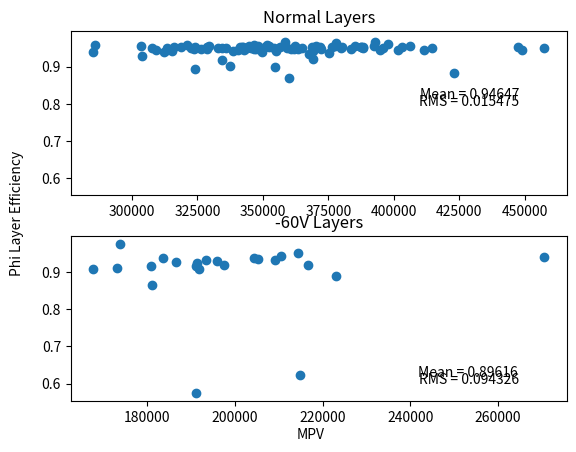

Generate this figure with matplotlib:
import matplotlib.pyplot as plt
from array import array

mpvNormal = array('d', [303528.064300689, 352312.100588505, 350774.87686314, 332765.470517924, 334289.964739592, 348354.230620232, 329537.642593708, 318710.436911264, 342563.821378261, 340329.552984582, 392913.478994599, 354905.198959116, 377868.439312944, 321009.955167222, 328815.362549005, 322569.162543925, 362663.598239193, 341938.230147599, 362179.563741546, 387517.467432215, 372201.0867255, 313575.29882395, 380175.286450745, 363300.728439368, 343844.667825467, 371972.472791215, 370432.997805112, 401399.204501338, 326583.70712267, 364776.421386021, 388100.915810841, 323536.569645837, 392566.429281291, 342821.856919146, 383555.40418755, 303965.743666928, 341174.690772119, 338610.97523951, 335791.471480361, 388271.570406867, 354319.255181267, 411295.301985074, 285759.884910684, 397822.971523206, 379709.678591405, 447221.720027027, 457370.248238703, 448918.245201091, 307739.894800603, 328619.503297273, 376349.089975099, 324076.486274348, 370181.492111644, 346462.043132986, 312111.029195271, 423065.071372817, 285315.870244694, 349564.503480597, 316240.488529595, 347859.544194015, 360631.393104858, 369236.305501702, 354994.545255458, 356571.010700327, 359903.993794379, 359133.417178487, 394549.474665558, 315386.759935999, 345435.133073917, 395806.344814682, 375112.997277463, 346583.42284846, 334304.483307983, 406169.081317888, 347452.982273121, 324005.845528657, 403222.144754067, 344646.28974536, 342444.044151126, 387342.374808193, 354714.95443417, 313268.424888424, 368929.463757324, 337322.063539689, 351474.335805635, 369232.984900282, 385277.894824363, 342966.54833081, 309296.235144156, 361996.081479171, 358277.176468599, 367640.029238626, 377394.235307121, 352200.743979508, 348253.167989371, 414654.180983594]) 

phi_eff_normal = array('d', [0.955459, 0.955422, 0.952262, 0.949602, 0.949742, 0.946711, 0.95642, 0.953026, 0.950872, 0.945653, 0.966093, 0.942312, 0.963356, 0.957151, 0.948637, 0.950326, 0.948846, 0.953585, 0.955658, 0.952675, 0.947474, 0.946079, 0.953303, 0.948549, 0.950336, 0.952549, 0.950735, 0.943987, 0.947272, 0.950826, 0.950144, 0.948467, 0.955224, 0.950434, 0.946573, 0.92769, 0.952844, 0.943201, 0.949207, 0.952786, 0.950305, 0.943514, 0.958819, 0.961829, 0.949684, 0.952407, 0.950265, 0.944711, 0.950729, 0.952547, 0.952499, 0.894479, 0.954525, 0.947416, 0.938708, 0.883518, 0.940543, 0.938364, 0.953048, 0.953237, 0.948074, 0.943364, 0.946323, 0.952856, 0.869061, 0.950231, 0.945972, 0.942248, 0.950398, 0.950301, 0.93625, 0.959096, 0.917901, 0.955622, 0.947445, 0.952742, 0.9519, 0.956807, 0.953161, 0.951836, 0.898584, 0.948997, 0.952053, 0.902753, 0.957498, 0.920643, 0.954226, 0.943942, 0.945503, 0.947209, 0.965722, 0.934777, 0.954504, 0.954084, 0.955487, 0.951165])


mpv_60= array('d', [204390.740044279, 180851.40209414, 173116.583918593, 214904.109157249, 214409.682030695, 183728.479210658, 191441.942407133, 191085.494639266, 167770.934378763, 181069.435799791, 173871.236256014, 210481.084160295, 205331.205682864, 209223.027028417, 191843.272208777, 193497.297197161, 191164.779907304, 216610.687506233, 186638.362584663, 196036.992212918, 270498.753384586, 222940.191828326, 197442.108615848])

phi_eff_lower60 = array('d', [0.936717, 0.917325, 0.91075, 0.623524, 0.950835, 0.936516, 0.923396, 0.917092, 0.908667, 0.866226, 0.975763, 0.944294, 0.934403, 0.931029, 0.907909, 0.931639, 0.574549, 0.919011, 0.926037, 0.930115, 0.93953, 0.888255, 0.918104]) 

f, axarr = plt.subplots(2, sharey=True)
axarr[0].scatter(mpvNormal, phi_eff_normal)
axarr[0].set_title('Normal Layers')
axarr[1].scatter(mpv_60, phi_eff_lower60)
axarr[1].set_title('-60V Layers')
f.subplots_adjust(hspace=0.25)

f.text(0.805, 0.61,'Mean = 0.94647', horizontalalignment='center', verticalalignment='center', transform = axarr[0].transAxes)
f.text(0.8025, 0.57,'RMS = 0.015475', horizontalalignment='center', verticalalignment='center', transform = axarr[0].transAxes)

f.text(0.801, 0.17,'Mean = 0.89616', horizontalalignment='center', verticalalignment='center', transform = axarr[1].transAxes)
f.text(0.8025, 0.13,'RMS = 0.094326', horizontalalignment='center', verticalalignment='center', transform = axarr[1].transAxes)

f.text(0.5, 0.03, 'MPV', ha='center')
f.text(0.03, 0.5, 'Phi Layer Efficiency', va='center', rotation='vertical')


plt.savefig('PhiEff_Compare_Normal_-60V.png')
plt.savefig('PhiEff_Compare_Normal_-60V.eps')



'''
mpv_60= array('d', [204390.740044279, 180851.40209414, 173116.583918593, 214409.682030695, 183728.479210658, 191441.942407133, 191085.494639266, 167770.934378763, 181069.435799791, 173871.236256014, 210481.084160295, 205331.205682864, 209223.027028417, 191843.272208777, 193497.297197161, 216610.687506233, 186638.362584663, 196036.992212918, 270498.753384586, 222940.191828326, 197442.108615848])

phi_eff_lower60 = array('d', [0.936717, 0.917325, 0.91075, 0.950835, 0.936516, 0.923396, 0.917092, 0.908667, 0.866226, 0.975763, 0.944294, 0.934403, 0.931029, 0.907909, 0.931639, 0.919011, 0.926037, 0.930115, 0.93953, 0.888255, 0.918104]) 

f, axarr = plt.subplots(2, sharey=True)
axarr[0].scatter(mpvNormal, phi_eff_normal)
axarr[0].set_title('Normal Layers')
axarr[1].scatter(mpv_60, phi_eff_lower60)
axarr[1].set_title('-60V Layers (Took out two outliers)')
f.subplots_adjust(hspace=0.25)

f.text(0.805, 0.61,'Mean = 0.94647', horizontalalignment='center', verticalalignment='center', transform = axarr[0].transAxes)
f.text(0.8025, 0.57,'RMS = 0.015475', horizontalalignment='center', verticalalignment='center', transform = axarr[0].transAxes)

f.text(0.801, 0.17,'Mean = 0.92446', horizontalalignment='center', verticalalignment='center', transform = axarr[1].transAxes)
f.text(0.8025, 0.13,'RMS = 0.021889', horizontalalignment='center', verticalalignment='center', transform = axarr[1].transAxes)

f.text(0.5, 0.03, 'MPV', ha='center')
f.text(0.03, 0.5, 'Phi Layer Efficiency', va='center', rotation='vertical')


plt.savefig('PhiEff_Compare_Normal_-60V_NoOutliers.png')
plt.savefig('PhiEff_Compare_Normal_-60V_NoOutliers.eps')
'''











